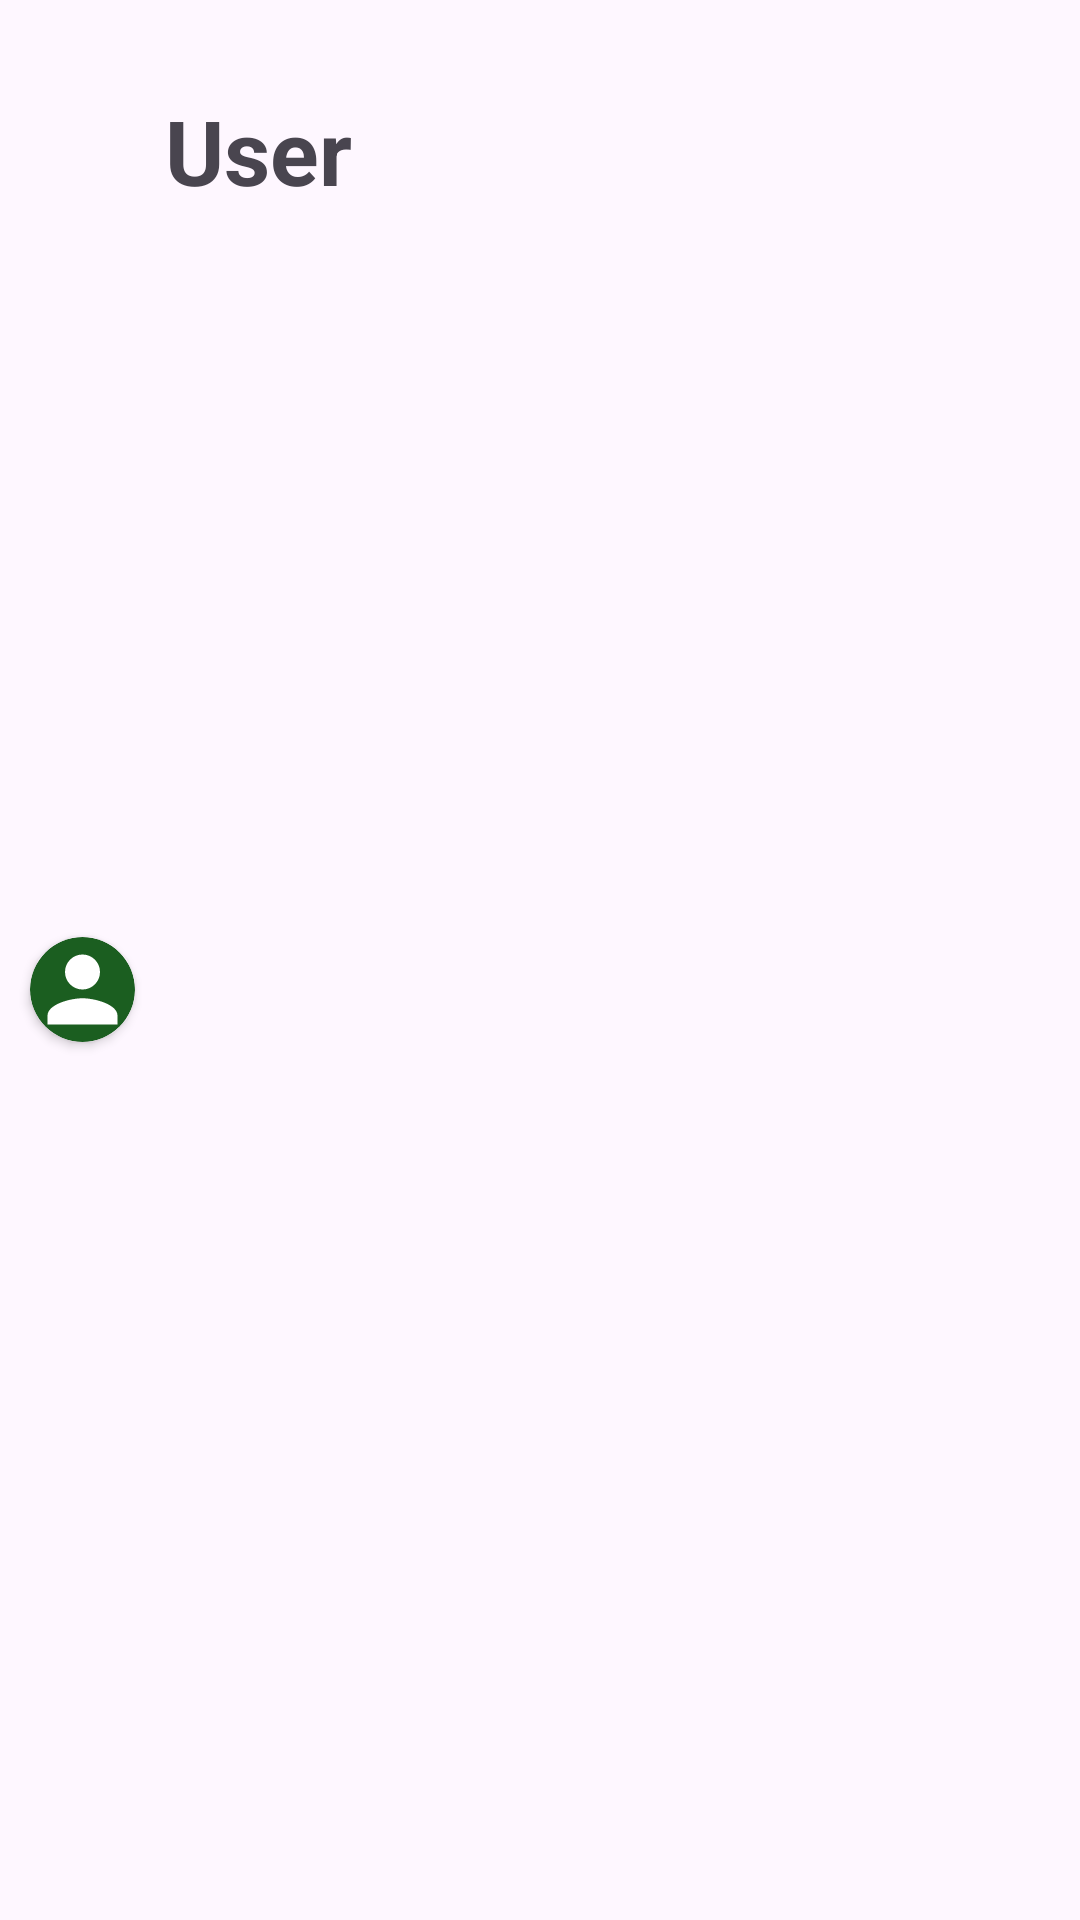

Here is an Android app screen rendered from its layout file. Give the layout XML and the strings, colors and styles it references.
<!-- AndroidManifest.xml: application theme Theme.ChatApp -->
<!-- res/layout/user_layout.xml -->
<?xml version="1.0" encoding="utf-8"?>
<LinearLayout xmlns:android="http://schemas.android.com/apk/res/android"
    android:layout_width="match_parent"
    android:layout_height="wrap_content"
    xmlns:app="http://schemas.android.com/apk/res-auto"
    android:orientation="vertical">

    <LinearLayout
        android:layout_width="wrap_content"
        android:layout_height="match_parent"
        android:orientation="horizontal"
        android:layout_marginTop="@dimen/margin_20dp">
        <androidx.cardview.widget.CardView
            android:layout_width="match_parent"
            android:layout_height="wrap_content"
            android:layout_marginStart="@dimen/margin_10dp"
            app:cardCornerRadius="20dp"
            android:backgroundTint="@color/green"
            android:layout_gravity="center">
            <ImageView
                android:layout_width="match_parent"
                android:layout_height="match_parent"
                android:src="@drawable/ic_user"/>
        </androidx.cardview.widget.CardView>
    <TextView
        android:id="@+id/tvUser"
        android:layout_width="match_parent"
        android:layout_height="wrap_content"
        android:text="User"
        android:textSize="@dimen/size_30sp"
        android:textStyle="bold"
        android:layout_margin="@dimen/margin_10dp"/>
    </LinearLayout>

</LinearLayout>
<!-- resources referenced by this layout -->
<resources>
  <color name="green">#1B5E20</color>
  <dimen name="margin_10dp">10dp</dimen>
  <dimen name="margin_20dp">20dp</dimen>
  <dimen name="size_30sp">30sp</dimen>
  <!-- drawable ic_user (drawable) -->
  <vector android:height="35dp" android:tint="#ffffff"
      android:viewportHeight="24" android:viewportWidth="24"
      android:width="35dp" xmlns:android="http://schemas.android.com/apk/res/android">
      <path android:fillColor="@android:color/white" android:pathData="M12,12c2.21,0 4,-1.79 4,-4s-1.79,-4 -4,-4 -4,1.79 -4,4 1.79,4 4,4zM12,14c-2.67,0 -8,1.34 -8,4v2h16v-2c0,-2.66 -5.33,-4 -8,-4z"/>
  </vector>
  <style name="Theme.ChatApp" parent="Theme.Material3.DayNight">
          
          <item name="colorPrimary">@color/green</item>
          <item name="colorPrimaryVariant">@color/green_dark</item>
          <item name="colorOnPrimary">@color/white</item>
          
          <item name="colorSecondary">@color/blue</item>
          <item name="colorSecondaryVariant">@color/blue_dark</item>
          <item name="colorOnSecondary">@color/black</item>
          
          <item name="android:statusBarColor" tools:targetApi="1">?attr/colorPrimaryVariant</item>
          
      </style>
  <color name="green_dark">#4E6527</color>
  <color name="white">#FFFFFFFF</color>
  <color name="blue">#0288D1</color>
  <color name="blue_dark">#005B9F</color>
  <color name="black">#FF000000</color>
</resources>
